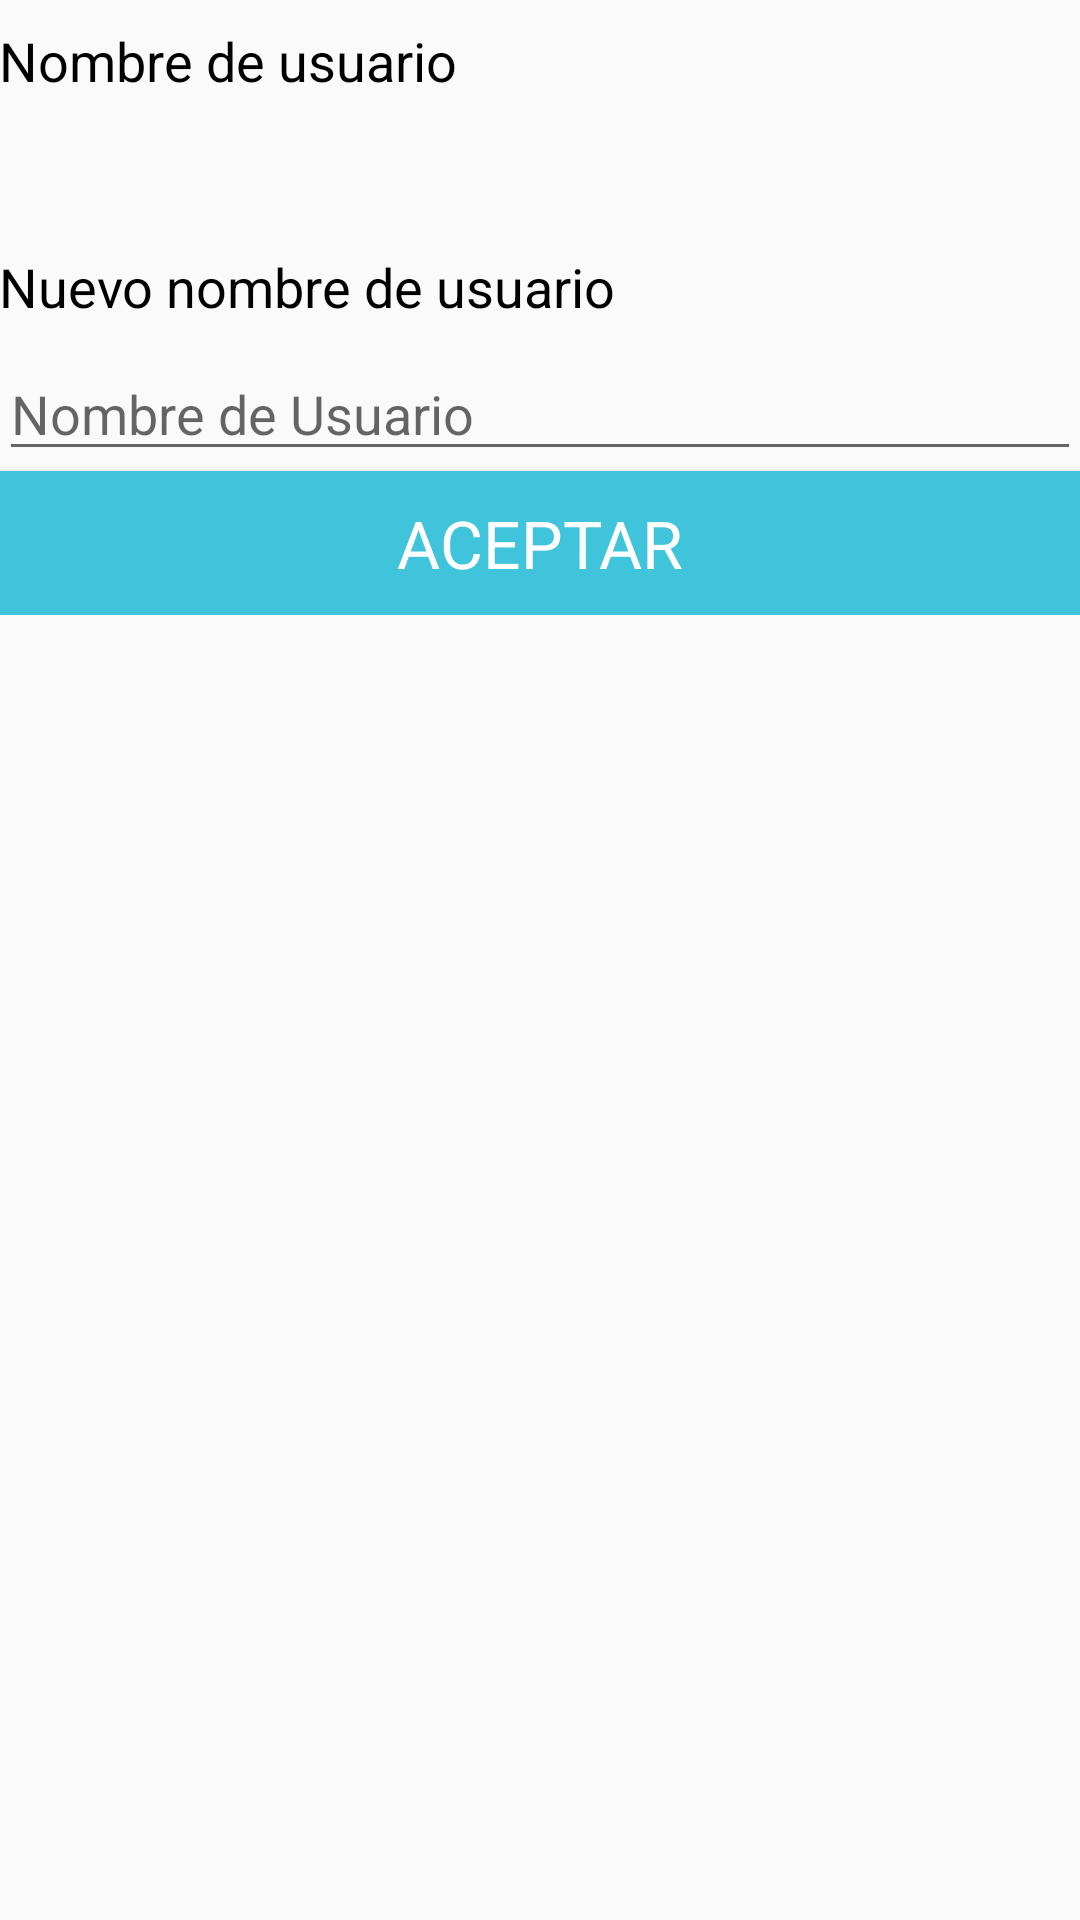

Android layout source for this screen:
<!-- AndroidManifest.xml: application theme AppTheme -->
<!-- res/layout/activity_change_user_name.xml -->
<?xml version="1.0" encoding="utf-8"?>
<LinearLayout xmlns:android="http://schemas.android.com/apk/res/android"
    xmlns:tools="http://schemas.android.com/tools"
    android:layout_width="match_parent"
    android:layout_height="match_parent"
    android:gravity="center_horizontal"
    android:orientation="vertical"
    android:paddingBottom="@dimen/activity_vertical_margin"
    android:paddingLeft="@dimen/activity_horizontal_margin"
    android:paddingRight="@dimen/activity_horizontal_margin"
    android:paddingTop="@dimen/activity_vertical_margin"
    tools:context="com.medic.medicapp.ChangeUserNameActivity">

    
    <ProgressBar
        android:id="@+id/login_progress"
        style="?android:attr/progressBarStyleLarge"
        android:layout_width="wrap_content"
        android:layout_height="wrap_content"
        android:layout_marginBottom="8dp"
        android:visibility="gone" />

    <LinearLayout
        android:id="@+id/email_login_form"
        android:layout_width="match_parent"
        android:layout_height="wrap_content"
        android:orientation="vertical">

        <TextView
            android:layout_width="wrap_content"
            android:layout_height="wrap_content"
            android:layout_gravity="start"
            android:textColor="@android:color/primary_text_light"
            style="@style/TextAppearance.AppCompat.Medium"
            android:text="@string/user_name_text"
            android:layout_marginTop="8dp"
            android:layout_marginBottom="8dp"/>

        <TextView
            android:layout_width="wrap_content"
            android:layout_height="wrap_content"
            android:id="@+id/tv_old_username"
            android:layout_gravity="start"
            android:textColor="@android:color/primary_text_light"
            android:layout_marginTop="8dp"
            android:layout_marginBottom="8dp"/>

        <TextView
            android:layout_width="wrap_content"
            android:layout_height="wrap_content"
            android:layout_gravity="start"
            android:textColor="@android:color/primary_text_light"
            style="@style/TextAppearance.AppCompat.Medium"
            android:text="@string/new_user_name"
            android:layout_marginTop="8dp"
            android:layout_marginBottom="8dp"/>

        <EditText
            android:layout_width="match_parent"
            android:layout_height="wrap_content"
            android:id="@+id/et_user_name"
            android:hint="@string/user_name_hint" />

        <Button
            android:id="@+id/b_change_user"
            android:layout_width="match_parent"
            android:layout_height="wrap_content"
            android:text="@string/accept_button"
            style="@style/TextAppearance.AppCompat.Large"
            android:textColor="@android:color/primary_text_dark"
            android:background="@color/colorPrimary"
            android:onClick="onClickChangeUser"
            android:layout_gravity="center" />



    </LinearLayout>

</LinearLayout>
<!-- resources referenced by this layout -->
<resources>
  <color name="colorPrimary">#40c4db</color>
  <string name="accept_button">ACEPTAR</string>
  <string name="new_user_name">Nuevo nombre de usuario</string>
  <string name="user_name_hint">Nombre de Usuario</string>
  <string name="user_name_text">Nombre de usuario</string>
  <style name="AppTheme" parent="Theme.AppCompat.Light.DarkActionBar">
          
          <item name="colorPrimary">@color/colorPrimary</item>
          <item name="colorPrimaryDark">@color/colorPrimaryDark</item>
          <item name="colorAccent">@color/colorAccent</item>
      </style>
  <color name="colorPrimaryDark">#39b4c9</color>
  <color name="colorAccent">#FF4081</color>
</resources>
